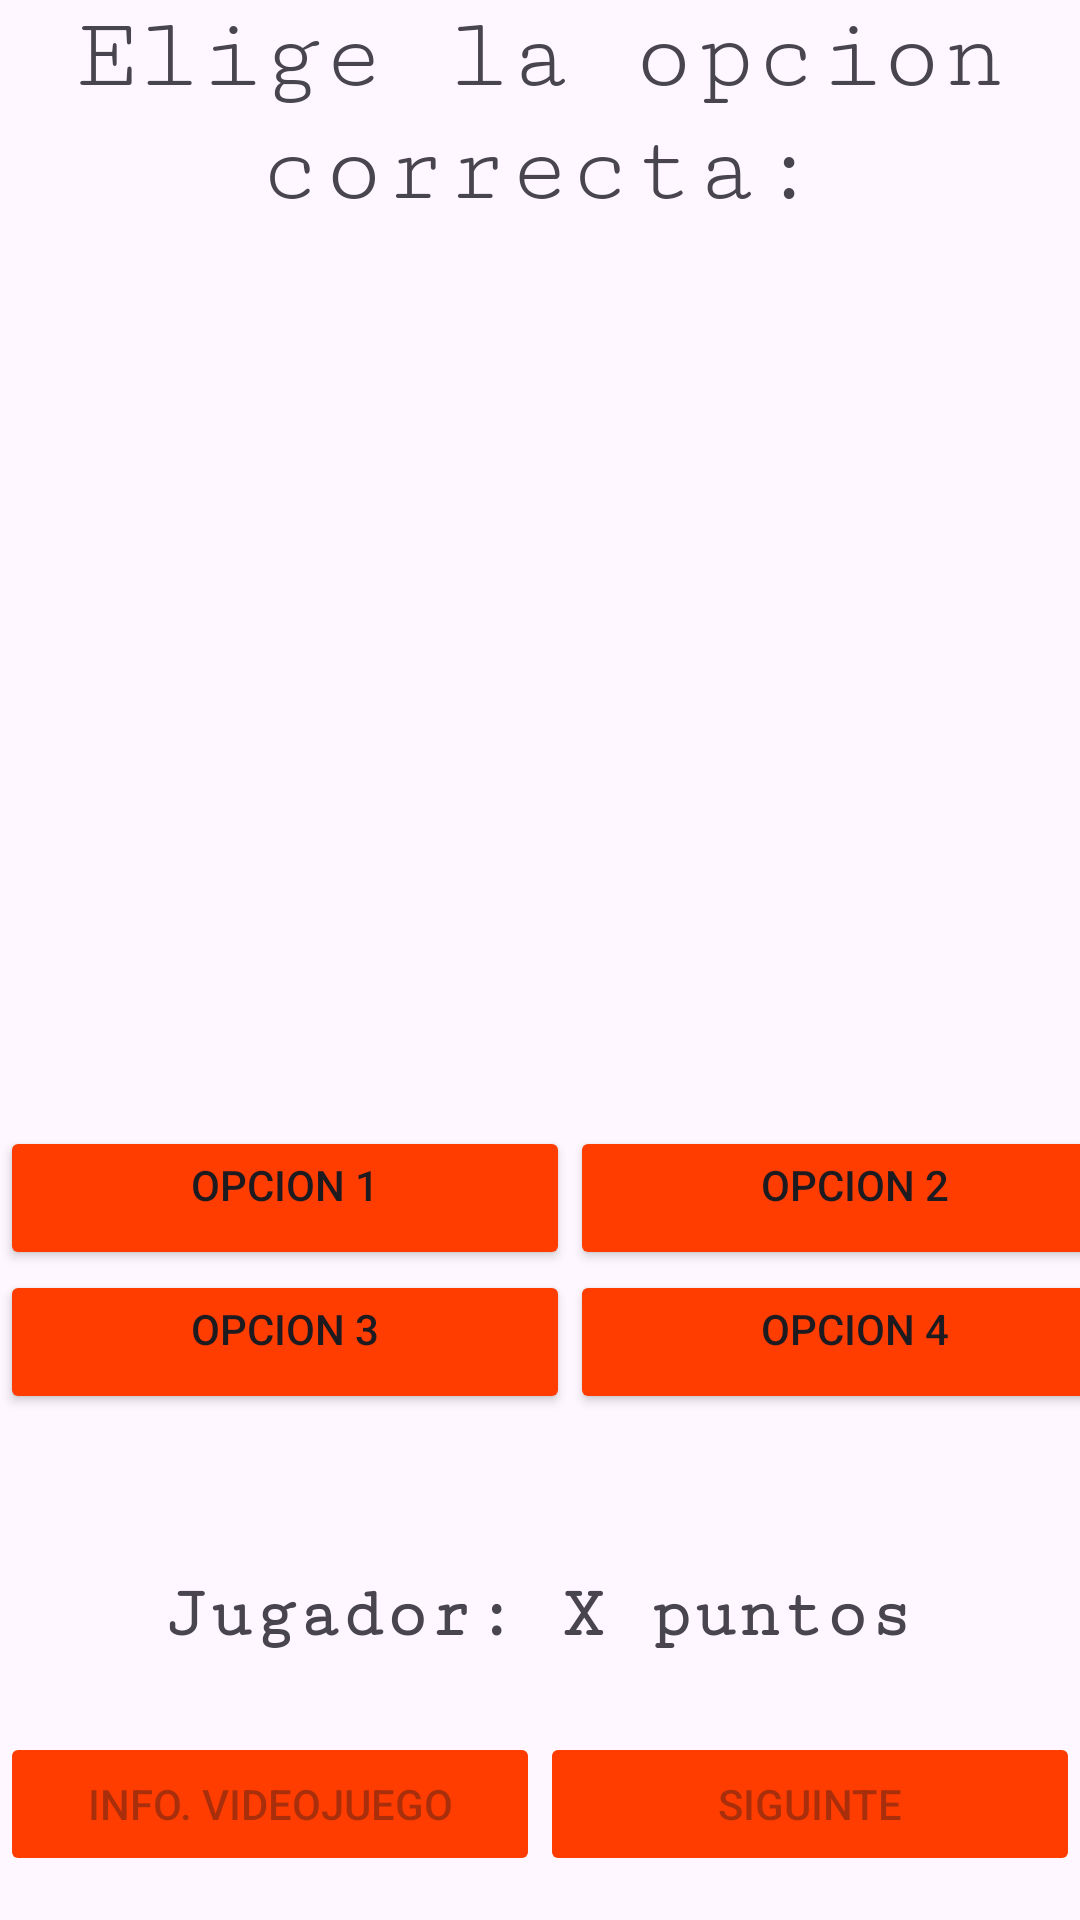

Here is an Android app screen rendered from its layout file. Give the layout XML and the strings, colors and styles it references.
<!-- AndroidManifest.xml: application theme Theme.Proyecto1EV -->
<!-- res/layout/activity_game.xml -->
<?xml version="1.0" encoding="utf-8"?>
<androidx.constraintlayout.widget.ConstraintLayout xmlns:android="http://schemas.android.com/apk/res/android"
    xmlns:app="http://schemas.android.com/apk/res-auto"
    xmlns:tools="http://schemas.android.com/tools"
    android:layout_width="match_parent"
    android:layout_height="match_parent"
    tools:context=".GameActivity">

    <ScrollView
        android:id="@+id/scrollView"
        android:layout_width="0dp"
        android:layout_height="0dp"
        app:layout_constraintBottom_toTopOf="@+id/textViewPuntuacion"
        app:layout_constraintEnd_toEndOf="parent"
        app:layout_constraintStart_toStartOf="parent"
        app:layout_constraintTop_toBottomOf="@+id/textViewPregunta">

        <LinearLayout
            android:id="@+id/linearLayout"
            android:layout_width="match_parent"
            android:layout_height="wrap_content"
            android:gravity="center"
            android:orientation="vertical">


            <ImageView
                android:id="@+id/imageViewJuego"
                android:layout_width="match_parent"
                android:layout_height="300dp"
                app:layout_constraintBottom_toTopOf="@+id/tableLayoutOpciones"
                app:layout_constraintTop_toBottomOf="@+id/textViewPregunta"
                app:srcCompat="@mipmap/ic_launcher" />

            <TableLayout
                android:id="@+id/tableLayoutOpciones"
                android:layout_width="wrap_content"
                android:layout_height="wrap_content"
                app:layout_constraintTop_toBottomOf="@+id/imageViewJuego">

                <TableRow
                    android:layout_width="wrap_content"
                    android:layout_height="wrap_content">

                    <Button
                        android:id="@+id/botonOpcion1"
                        android:layout_width="190dp"
                        android:layout_height="wrap_content"
                        android:backgroundTint="#FF3D00"
                        android:gravity="center|top"
                        android:singleLine="false"
                        android:text="opcion 1" />

                    <Button
                        android:id="@+id/botonOpcion2"
                        android:layout_width="190dp"
                        android:layout_height="wrap_content"
                        android:backgroundTint="#FF3D00"
                        android:gravity="center|top"
                        android:singleLine="false"
                        android:text="opcion 2" />
                </TableRow>

                <TableRow
                    android:layout_width="wrap_content"
                    android:layout_height="wrap_content">

                    <Button
                        android:id="@+id/botonOpcion3"
                        android:layout_width="190dp"
                        android:layout_height="wrap_content"
                        android:backgroundTint="#FF3D00"
                        android:gravity="center|top"
                        android:singleLine="false"
                        android:text="opcion 3" />

                    <Button
                        android:id="@+id/botonOpcion4"
                        android:layout_width="190dp"
                        android:layout_height="wrap_content"
                        android:backgroundTint="#FF3D00"
                        android:gravity="center|top"
                        android:singleLine="false"
                        android:text="opcion 4" />
                </TableRow>
            </TableLayout>

        </LinearLayout>
    </ScrollView>

    <LinearLayout
        android:id="@+id/linearLayoutBotones"
        android:layout_width="0dp"
        android:layout_height="wrap_content"
        android:orientation="horizontal"
        app:layout_constraintBottom_toBottomOf="parent"
        app:layout_constraintEnd_toEndOf="parent"
        app:layout_constraintHorizontal_bias="0.0"
        app:layout_constraintStart_toStartOf="parent"
        app:layout_constraintTop_toTopOf="parent"
        app:layout_constraintVertical_bias="0.975">

        <Button
            android:id="@+id/botonInfo"
            android:layout_width="122dp"
            android:layout_height="wrap_content"
            android:layout_weight="1"
            android:backgroundTint="#FF3D00"
            android:enabled="false"
            android:onClick="botonInfoOnClick"
            android:text="info. videojuego" />

        <Button
            android:id="@+id/botonSiguiente"
            android:layout_width="122dp"
            android:layout_height="wrap_content"
            android:layout_weight="1"
            android:backgroundTint="#FF3D00"
            android:enabled="false"
            android:onClick="botonSiguienteOnClick"
            android:text="Siguinte" />
    </LinearLayout>

    <TextView
        android:id="@+id/textViewPuntuacion"
        android:layout_width="wrap_content"
        android:layout_height="wrap_content"
        android:fontFamily="serif-monospace"
        android:text="Jugador: X puntos"
        android:textSize="24sp"
        android:textStyle="bold"
        app:layout_constraintBottom_toTopOf="@+id/linearLayoutBotones"
        app:layout_constraintEnd_toEndOf="parent"
        app:layout_constraintHorizontal_bias="0.496"
        app:layout_constraintStart_toStartOf="parent"
        app:layout_constraintTop_toBottomOf="@+id/textViewPregunta"
        app:layout_constraintVertical_bias="0.946" />

    <TextView
        android:id="@+id/textViewPregunta"
        android:layout_width="0dp"
        android:layout_height="wrap_content"
        android:fontFamily="serif-monospace"
        android:text="Elige la opcion correcta:"
        android:textAlignment="center"
        android:textSize="34sp"
        app:layout_constraintBottom_toBottomOf="parent"
        app:layout_constraintEnd_toEndOf="parent"
        app:layout_constraintHorizontal_bias="1.0"
        app:layout_constraintStart_toStartOf="parent"
        app:layout_constraintTop_toTopOf="parent"
        app:layout_constraintVertical_bias="0.0" />

</androidx.constraintlayout.widget.ConstraintLayout>
<!-- resources referenced by this layout -->
<resources>
  <style name="Theme.Proyecto1EV" parent="Base.Theme.Proyecto1EV" />
  <style name="Base.Theme.Proyecto1EV" parent="Theme.Material3.DayNight.NoActionBar">
          
          
      </style>
</resources>
